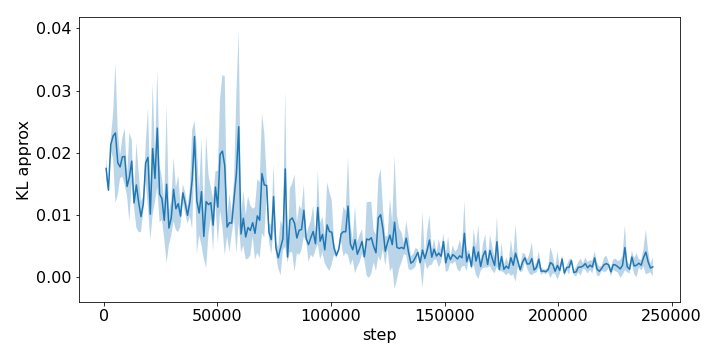

The file beside this chart, header and first rows:
step, run_0, run_1, run_2
1024, 0.01589, 0.0194, 0.01718
2048, 0.01414, 0.0139, 0.01392
3072, 0.0222, 0.02033, 0.02141
4096, 0.01862, 0.02539, 0.02406
5120, 0.01478, 0.01883, 0.03597
6144, 0.02354, 0.01858, 0.01316
7168, 0.01975, 0.01618, 0.01724
8192, 0.01571, 0.02143, 0.02089
9216, 0.02369, 0.0199, 0.01464
10240, 0.01595, 0.01489, 0.01291
11264, 0.01054, 0.01347, 0.02417
12288, 0.01991, 0.01477, 0.02132
13312, 0.01276, 0.01157, 0.01149
14336, 0.009988, 0.01183, 0.02269
15360, 0.0106, 0.01739, 0.008052
16384, 0.007603, 0.01242, 0.009194
17408, 0.01172, 0.01066, 0.01312
18432, 0.02086, 0.01913, 0.01518
19456, 0.01618, 0.01327, 0.02834
20480, 0.01035, 0.01422, 0.005843
21504, 0.02916, 0.02412, 0.008775
22528, 0.01982, 0.01559, 0.01223
23552, 0.03433, 0.02174, 0.01585
24576, 0.008468, 0.01423, 0.01744
25600, 0.01524, 0.01382, 0.00879
26624, 0.007835, 0.01262, 0.006939
27648, 0.006872, 0.02957, 0.008408
28672, 0.009927, 0.008961, 0.004801
29696, 0.006447, 0.01193, 0.01018
30720, 0.008193, 0.01699, 0.01716
31744, 0.01412, 0.007335, 0.01153
32768, 0.01108, 0.007703, 0.0167
33792, 0.01009, 0.01122, 0.008156
34816, 0.01483, 0.0121, 0.01375
35840, 0.01001, 0.01219, 0.01349
36864, 0.01126, 0.009974, 0.008596
37888, 0.009465, 0.01304, 0.01368
38912, 0.01898, 0.02156, 0.006585
39936, 0.0233, 0.02473, 0.01979
40960, 0.02139, 0.004599, 0.01073
41984, 0.006867, 0.01397, 0.0101
43008, 0.02219, 0.004959, 0.01409
44032, 0.009539, 0.002601, 0.007495
45056, 0.008736, 0.003605, 0.02413
46080, 0.01684, 0.00743, 0.01074
47104, 0.01007, 0.01483, 0.01105
48128, 0.01169, 0.003607, 0.009791
49152, 0.01665, 0.01512, 0.0117
50176, 0.008624, 0.007199, 0.01795
51200, 0.009285, 0.02448, 0.02548
52224, 0.006376, 0.02932, 0.02512
53248, 0.008182, 0.0111, 0.03448
54272, 0.007213, 0.009751, 0.007185
55296, 0.01173, 0.003325, 0.01123
56320, 0.008639, 0.006945, 0.01048
57344, 0.01132, 0.01037, 0.01633
58368, 0.007055, 0.03121, 0.01159
59392, 0.01108, 0.02018, 0.04133
60416, 0.004426, 0.006178, 0.01019
61440, 0.01309, 0.004562, 0.01078
... 176 more rows
